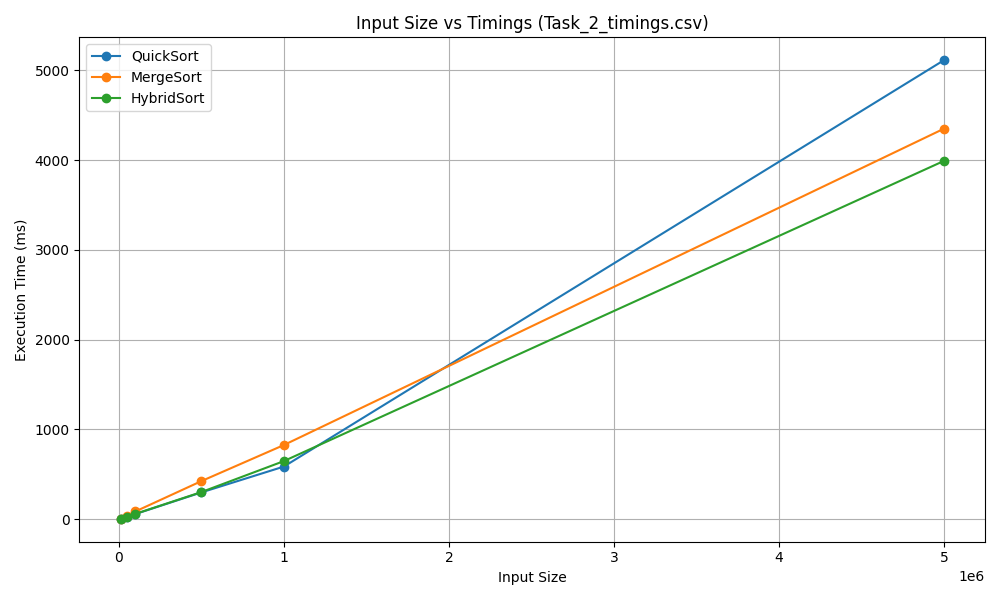

The table this chart was drawn from, first rows:
Size, QuickSort, MergeSort, HybridSort
10000, 4, 6, 4
50000, 24, 38, 25
100000, 57, 86, 59
500000, 298, 424, 302
1000000, 586, 826, 647
5000000, 5113, 4350, 3991
